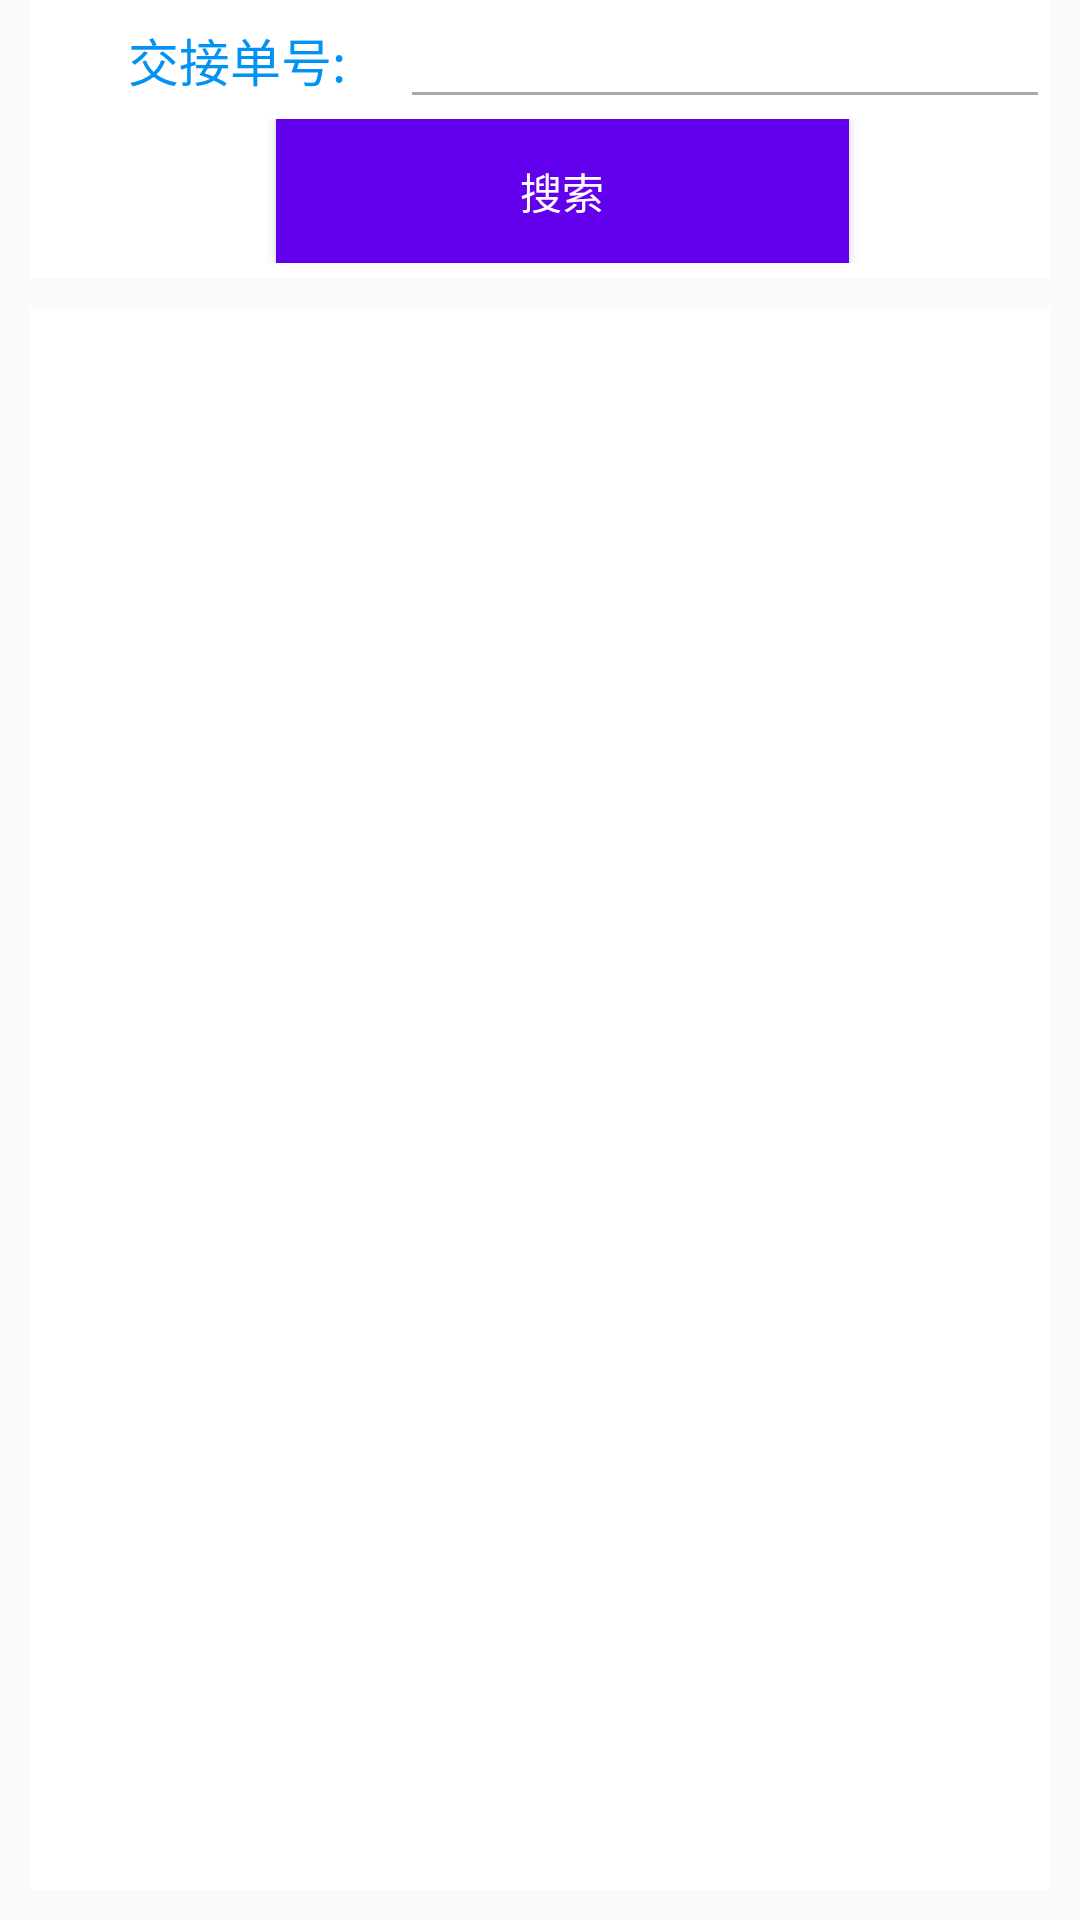

Reconstruct the res/layout file that produces this screen, plus the resources it refers to.
<!-- AndroidManifest.xml: application theme AppTheme -->
<!-- res/layout/activity_handover_pipe.xml -->
<?xml version="1.0" encoding="utf-8"?>
<LinearLayout xmlns:android="http://schemas.android.com/apk/res/android"
    android:layout_width="fill_parent"
    android:layout_height="fill_parent"
    android:orientation="vertical">


    <LinearLayout
        android:layout_width="match_parent"
        android:layout_height="wrap_content"
        android:orientation="horizontal"
        android:paddingRight="10dp"
        >
        <LinearLayout
            android:layout_width="0dp"
            android:layout_weight="4"
            android:layout_height="wrap_content"
            android:layout_marginLeft="10dp"
            android:paddingLeft="15dp"
            android:gravity="center"
            android:background="#ffff"
            android:orientation="vertical">

            <LinearLayout
                android:layout_width="match_parent"
                android:layout_height="wrap_content"
                android:orientation="vertical">

                <LinearLayout
                    android:layout_width="match_parent"
                    android:layout_height="wrap_content"
                    android:orientation="horizontal">

                    <TextView
                        android:layout_width="0dp"
                        android:layout_weight="1"
                        android:layout_height="match_parent"
                        android:text="交接单号:"
                        android:gravity="center"
                        android:textColor="#ff0092f4"
                        android:textSize="17sp"/>

                    <EditText
                        android:id="@+id/bar_handover_num"
                        android:layout_width="0dp"
                        android:layout_weight="2"
                        android:layout_height="wrap_content"
                        android:paddingLeft="15dp"
                        android:ellipsize="end"
                        android:textAllCaps="true"
                        android:maxEms="25"
                        android:singleLine="true"
                        android:textSize="17sp"
                        android:theme="@style/MyEditText" />
                </LinearLayout>

                <LinearLayout
                    android:layout_width="match_parent"
                    android:layout_height="wrap_content"
                    android:orientation="horizontal"
                    android:layout_gravity="center"
                    android:gravity="center">

                    <Button
                        android:layout_width="191dp"
                        android:layout_height="match_parent"
                        android:layout_gravity="center"
                        android:gravity="center"
                        android:textColor="#ffff"
                        android:background="@color/colorPrimary"
                        android:text="搜索" />


                </LinearLayout>
            </LinearLayout>

            <LinearLayout
                android:layout_width="match_parent"
                android:layout_height="wrap_content"
                android:gravity="center"
                android:paddingBottom="5dp"
                android:orientation="vertical">

            </LinearLayout>
        </LinearLayout>

    </LinearLayout>


    <ListView
        android:layout_margin="10dp"
        android:layout_width="match_parent"
        android:layout_height="0dp"
        android:layout_weight="1"
        android:id="@+id/bar_handover_list"
        android:background="#ffff"
        ></ListView>
</LinearLayout>
<!-- resources referenced by this layout -->
<resources>
  <style name="MyEditText" parent="Theme.AppCompat.Light">
          <item name="colorControlNormal">@android:color/darker_gray</item>
          <item name="colorControlActivated">@android:color/black</item>
      </style>
  <style name="AppTheme" parent="Theme.AppCompat.Light.DarkActionBar">
          
          <item name="colorPrimary">@color/colorPrimary</item>
          <item name="colorPrimaryDark">#0084cf</item>
          <item name="colorAccent">#000</item>
      </style>
  <!-- not gathered from this repository: default colours our renderer supplied (Android Studio template values) -->
  <color name="colorPrimary">#FF6200EE</color>
</resources>
